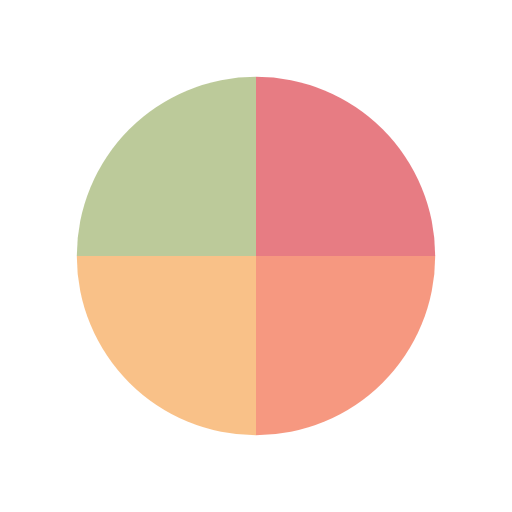
t = 0.00 s
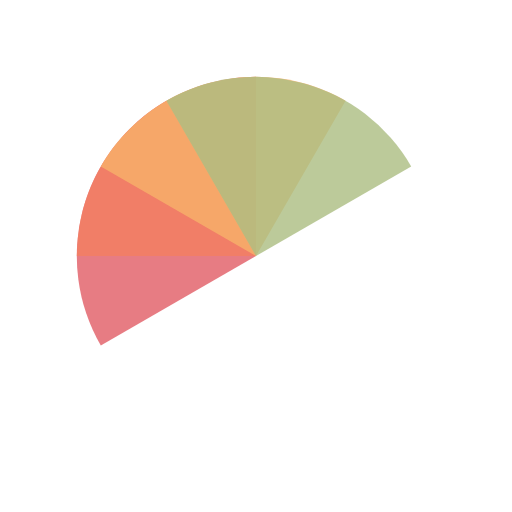
t = 0.50 s
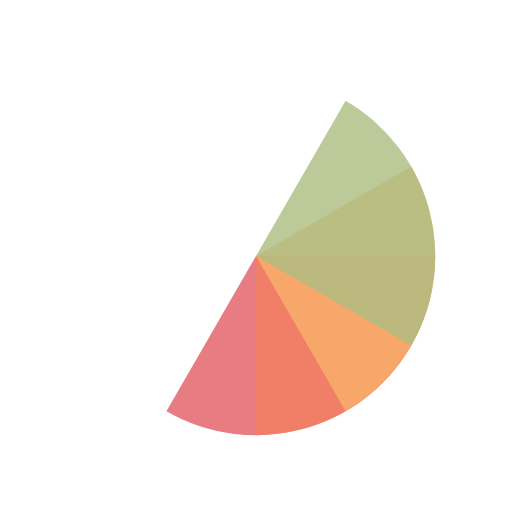
t = 1.00 s
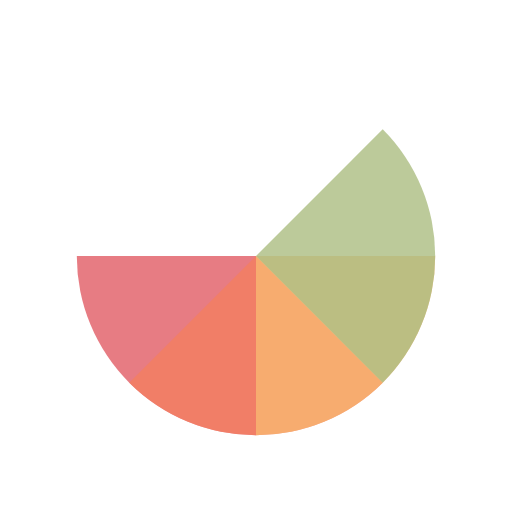
t = 1.13 s
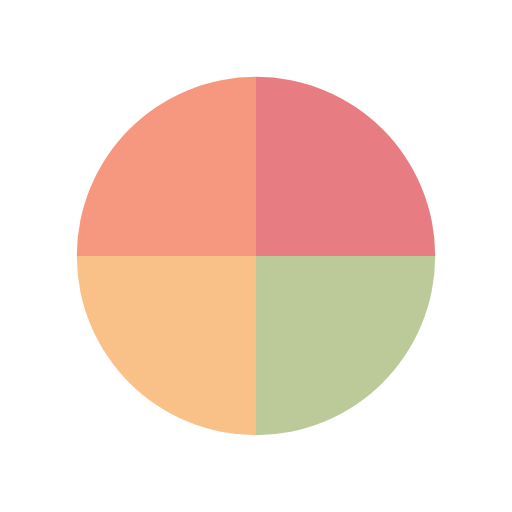
t = 1.50 s
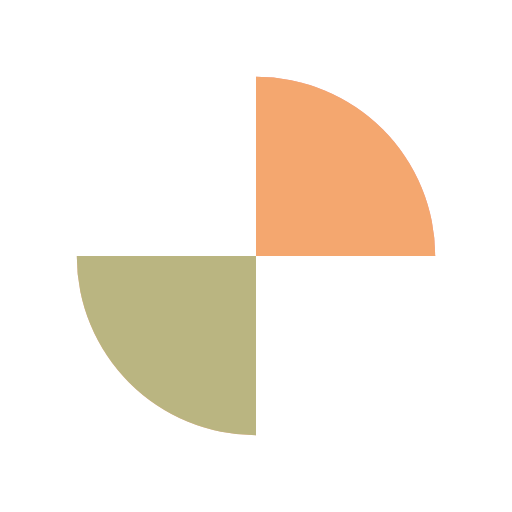
t = 2.25 s

The animated SVG that drew these frames (rendered in a browser with its animation timeline set to each time). Animation: 4 SMIL elements (animateTransform=4); one cycle of 3.00 s, repeats indefinitely.

<svg width="200px"  height="200px"  xmlns="http://www.w3.org/2000/svg" viewBox="0 0 100 100" preserveAspectRatio="xMidYMid" class="lds-wedges" style="background: rgba(0, 0, 0, 0) none repeat scroll 0% 0%;"><g transform="translate(50,50)"><g ng-attr-transform="scale({{config.scale}})" transform="scale(0.7)"><g transform="translate(-50,-50)"><g><animateTransform attributeName="transform" type="rotate" calcMode="linear" values="0 50 50;360 50 50" keyTimes="0;1" dur="0.75s" begin="0s" repeatCount="indefinite"></animateTransform><path ng-attr-fill-opacity="{{config.opacity}}" ng-attr-fill="{{config.c1}}" d="M50 50L50 0A50 50 0 0 1 100 50Z" fill-opacity="0.8" fill="#e15b64"></path></g><g><animateTransform attributeName="transform" type="rotate" calcMode="linear" values="0 50 50;360 50 50" keyTimes="0;1" dur="1s" begin="0s" repeatCount="indefinite"></animateTransform><path ng-attr-fill-opacity="{{config.opacity}}" ng-attr-fill="{{config.c2}}" d="M50 50L50 0A50 50 0 0 1 100 50Z" transform="rotate(90 50 50)" fill-opacity="0.8" fill="#f47e60"></path></g><g><animateTransform attributeName="transform" type="rotate" calcMode="linear" values="0 50 50;360 50 50" keyTimes="0;1" dur="1.5s" begin="0s" repeatCount="indefinite"></animateTransform><path ng-attr-fill-opacity="{{config.opacity}}" ng-attr-fill="{{config.c3}}" d="M50 50L50 0A50 50 0 0 1 100 50Z" transform="rotate(180 50 50)" fill-opacity="0.8" fill="#f8b26a"></path></g><g><animateTransform attributeName="transform" type="rotate" calcMode="linear" values="0 50 50;360 50 50" keyTimes="0;1" dur="3s" begin="0s" repeatCount="indefinite"></animateTransform><path ng-attr-fill-opacity="{{config.opacity}}" ng-attr-fill="{{config.c4}}" d="M50 50L50 0A50 50 0 0 1 100 50Z" transform="rotate(270 50 50)" fill-opacity="0.8" fill="#abbd81"></path></g></g></g></g></svg>